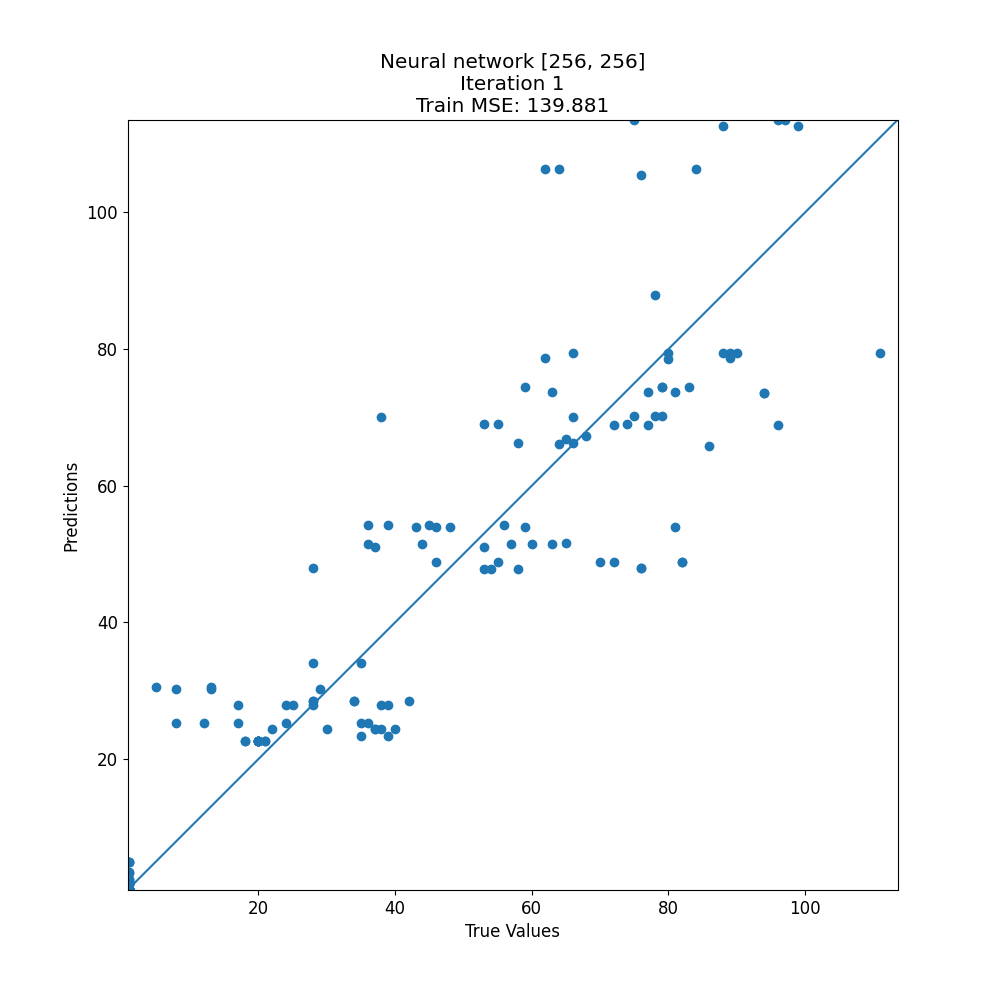

The table this chart was drawn from, first rows:
target, prediction
1, 1.83
1, 1.012
1, 1.83
89, 79.37
83, 74.44
80, 78.55
30, 24.41
79, 74.44
20, 22.64
76, 105.4
20, 22.64
1, 1.83
89, 78.75
1, 4.98
1, 1.83
60, 51.51
1, 3.505
70, 48.8
1, 1.028
1, 1.83
20, 22.64
1, 0.8311
1, 1.83
1, 1.83
28, 28.5
90, 79.45
88, 79.37
76, 47.94
79, 74.52
35, 23.34
81, 73.76
1, 1.83
5, 30.51
1, 1.83
1, 1.83
13, 30.23
59, 74.44
1, 0.9979
1, 1.83
53, 47.87
36, 51.51
1, 1.83
1, 1.832
1, 1.83
34, 28.5
36, 25.33
1, 0.9659
59, 53.93
1, 1.83
66, 79.37
77, 68.87
1, 4.98
39, 23.31
43, 53.93
1, 1.832
76, 47.9
80, 79.45
1, 1.83
86, 65.77
39, 54.31
... 131 more rows
